Dataset: dataset (GitHub, akifsari-dev/derin_ogrenme). Classes: address, company, date, total.

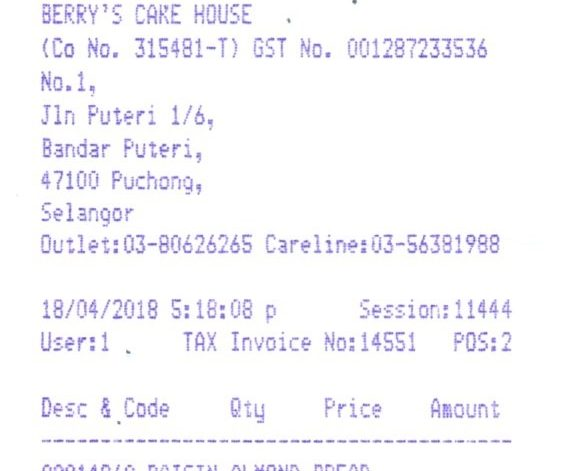
Label: address

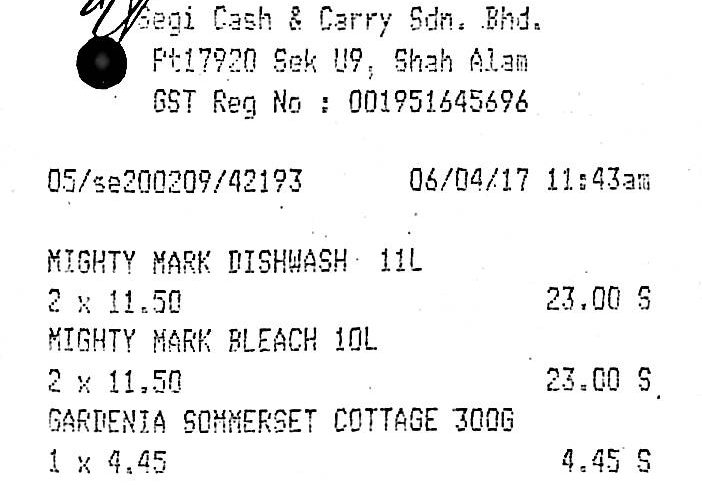
Label: date

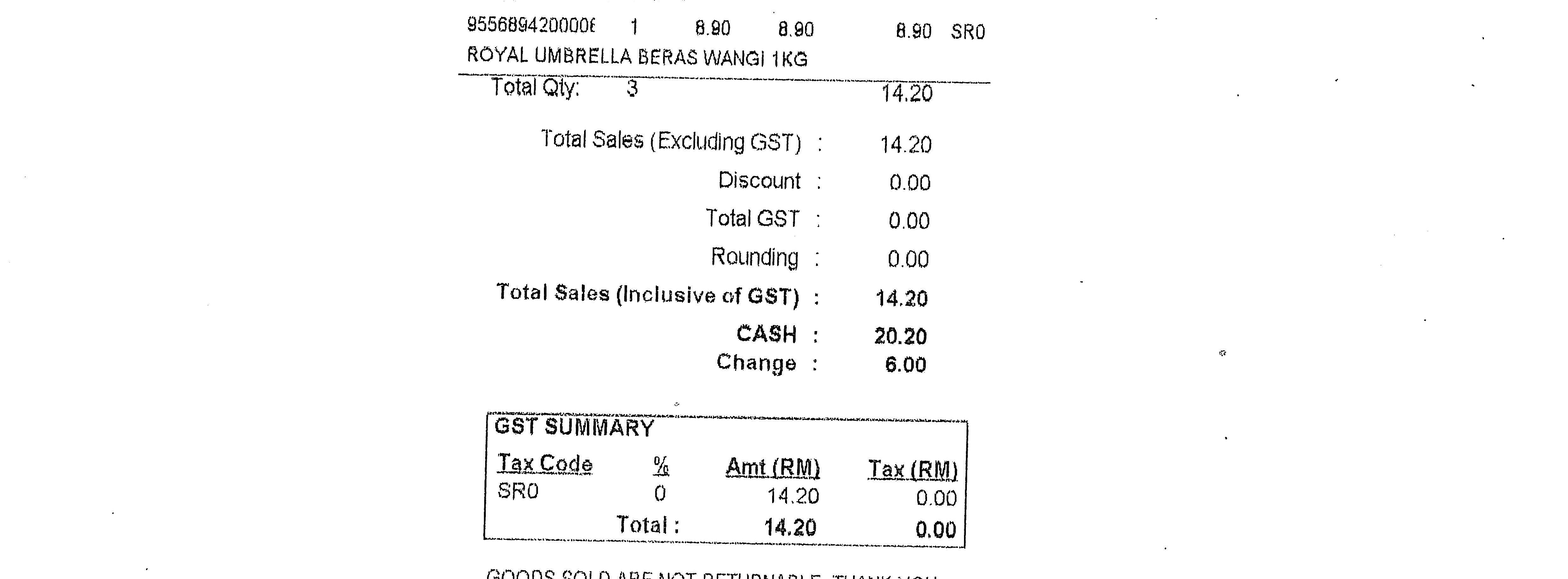
Label: total

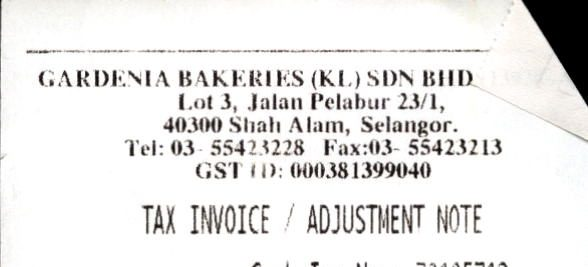
Label: company

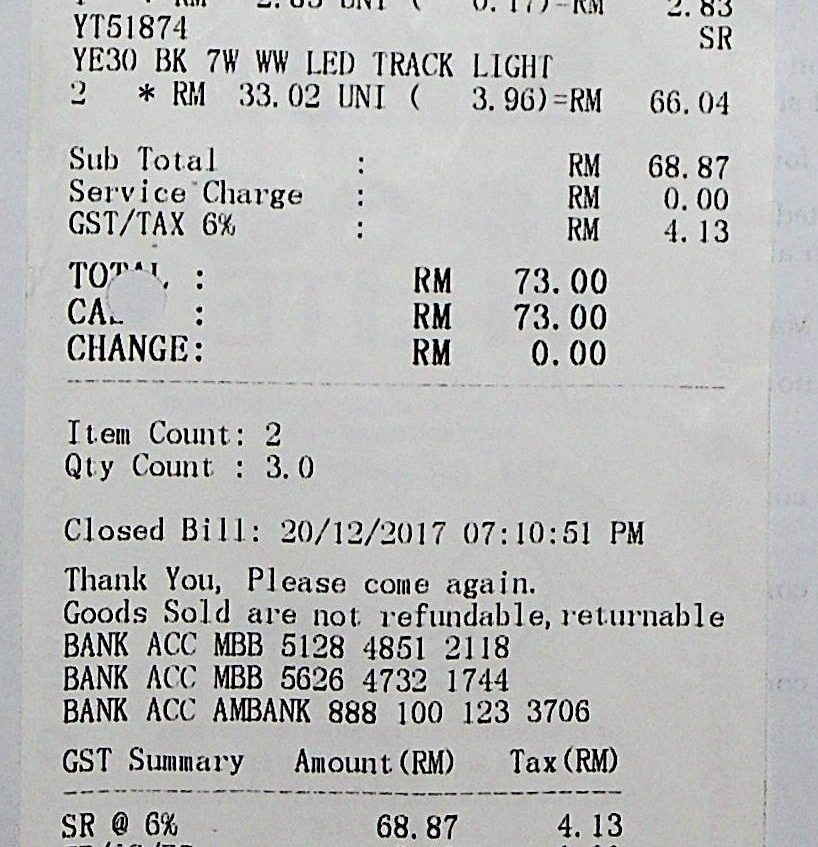
Label: total

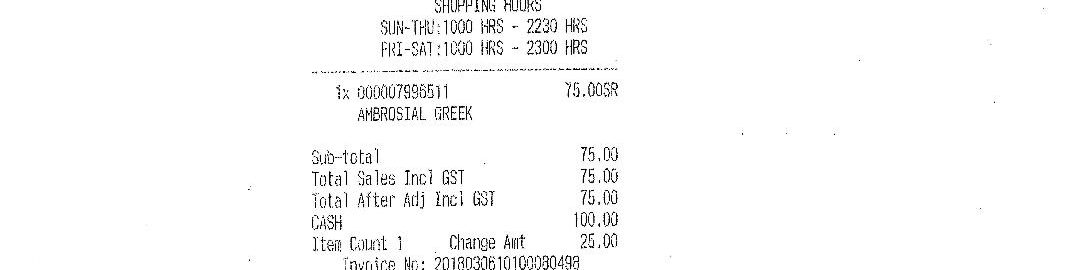
Label: date
